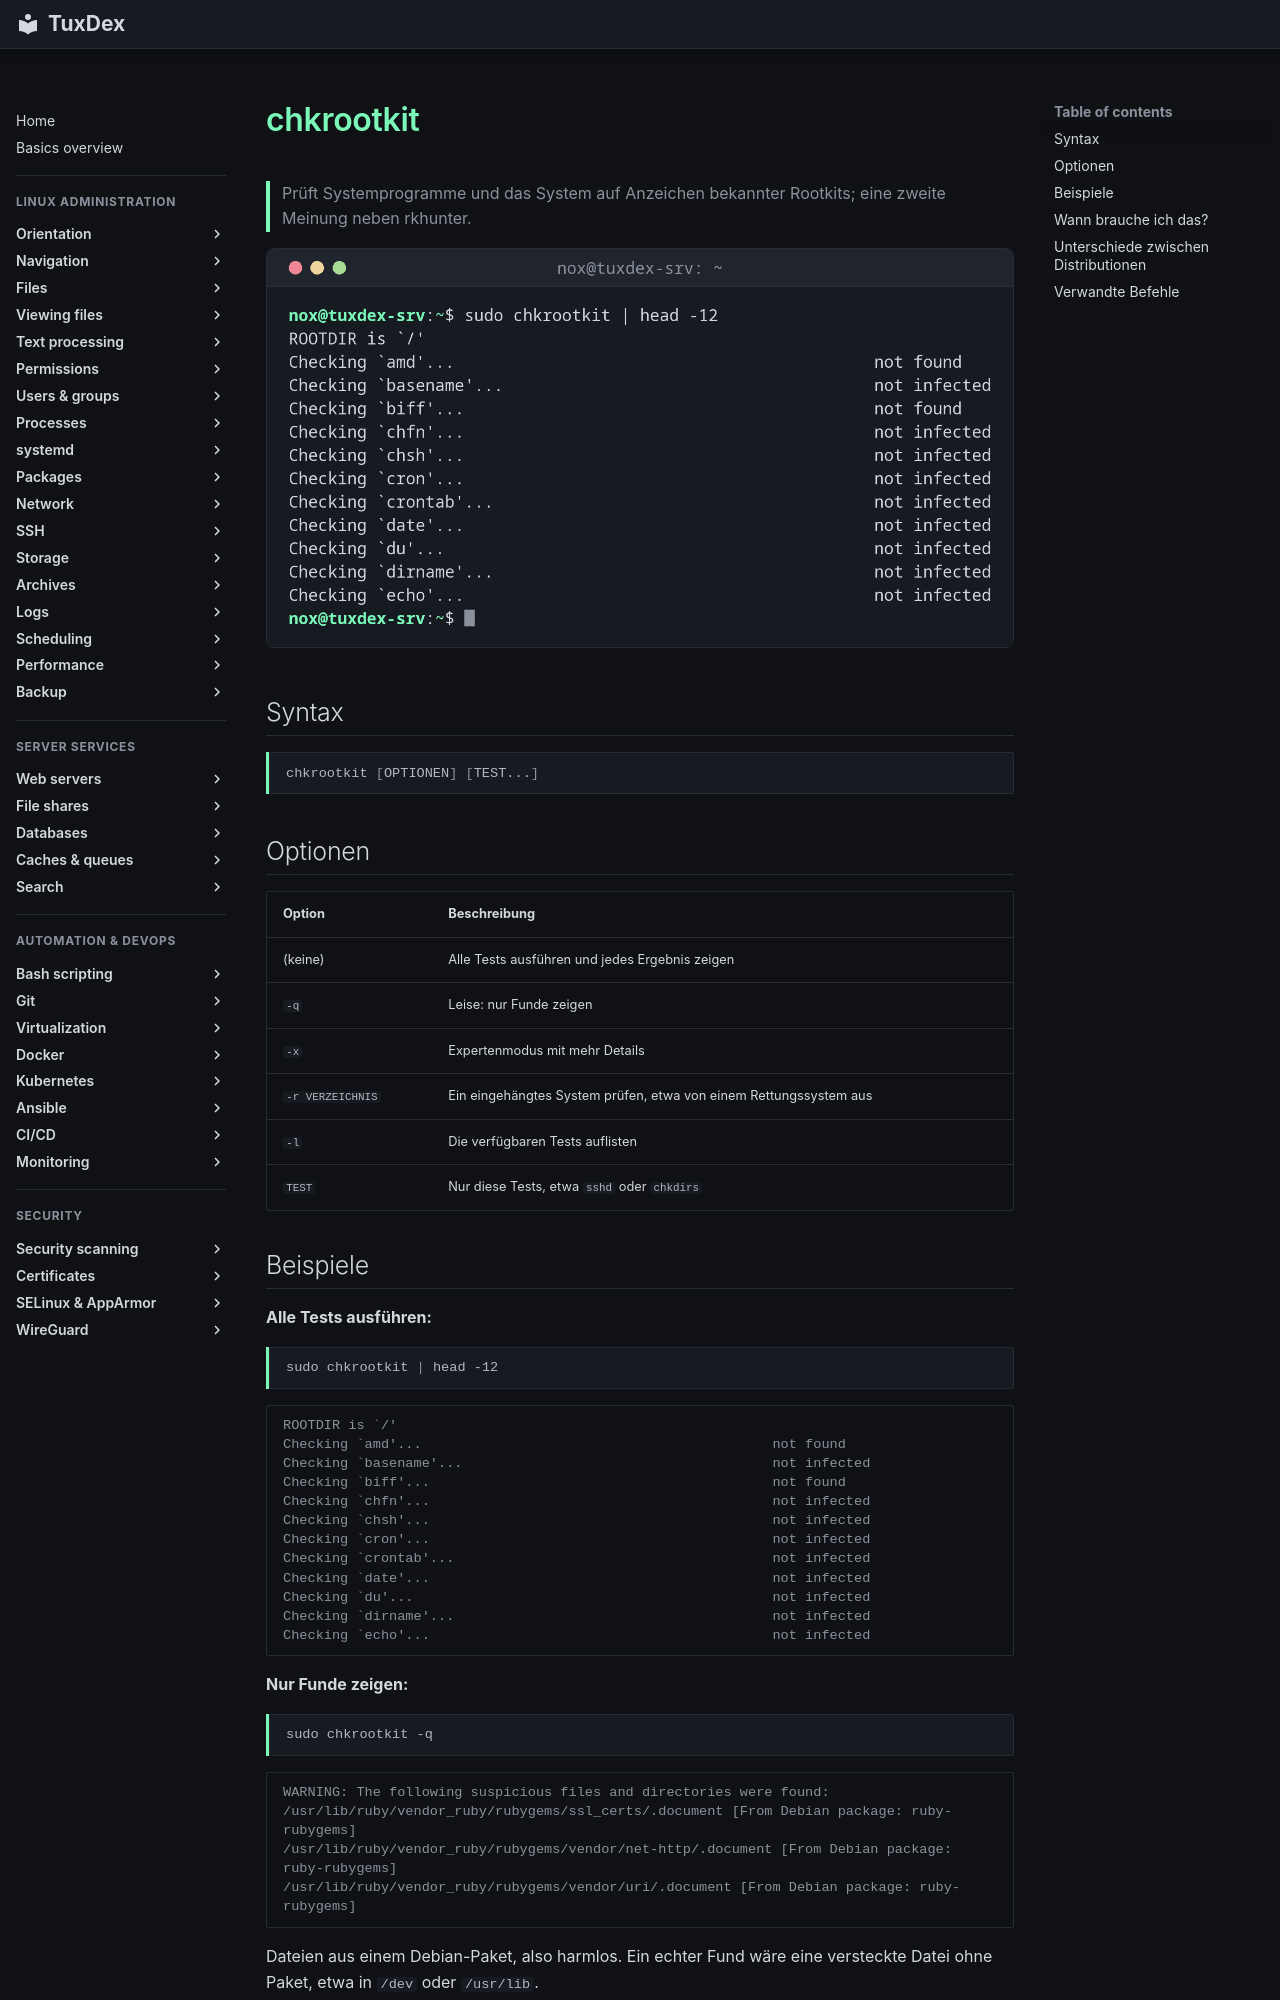

repository: Noxisan/tuxcodex · page: 23-security-scanning/chkrootkit.de/index.html · generator: mkdocs

# chkrootkit

> Prüft Systemprogramme und das System auf Anzeichen bekannter Rootkits; eine zweite Meinung neben rkhunter.

![chkrootkit output](../assets/screenshots/23-security-scanning/chkrootkit.png)

## Syntax

```bash
chkrootkit [OPTIONEN] [TEST...]
```

## Optionen

| Option | Beschreibung |
|--------|--------------|
| (keine) | Alle Tests ausführen und jedes Ergebnis zeigen |
| `-q` | Leise: nur Funde zeigen |
| `-x` | Expertenmodus mit mehr Details |
| `-r VERZEICHNIS` | Ein eingehängtes System prüfen, etwa von einem Rettungssystem aus |
| `-l` | Die verfügbaren Tests auflisten |
| `TEST` | Nur diese Tests, etwa `sshd` oder `chkdirs` |
